Run: headless pygame with SDL's dummy video driver; simulated clock (each Clock.tick advances the game by its frame time, no real sleeping); random seed 0; keys injected as events and as key.get_pressed() state; no mouse input.
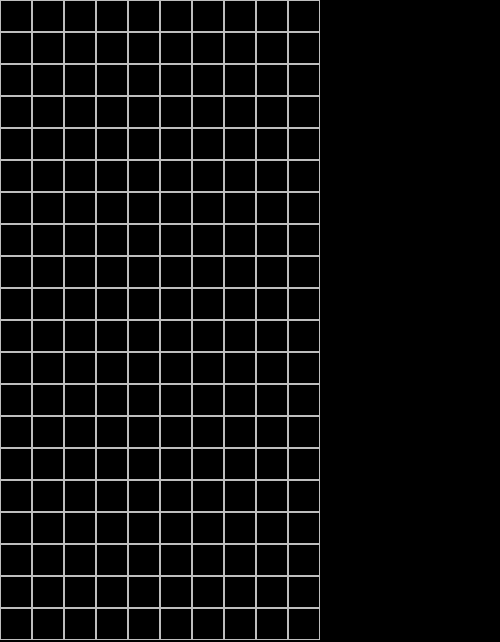
Frame 1 of 4 · flips 1–60 · no input
Frame 2 of 4 · flips 61–180 · tapped SPACE, RETURN · held RIGHT (→), D · screen unchanged from frame 1, image omitted
Frame 3 of 4 · flips 181–300 · held DOWN (↓), S · screen unchanged from frame 2, image omitted
Frame 4 of 4 · flips 301–420 · held LEFT (←), A, UP (↑), W · screen unchanged from frame 3, image omitted

The pygame program that drew these frames:

import pygame


class Board:
    def __init__(self, width, height):
        self.width = width
        self.height = height
        self.values = [[None] * width for _ in range(height)]
        self.left = 10
        self.top = 20
        self.cell_size = 34

    # настройка внешнего вида
    def set_view(self, left, top, cell_size):
        self.left = left
        self.top = top
        self.cell_size = cell_size

    def get_cell(self, mouse_pos):
        if self.left <= mouse_pos[0] <= self.width * self.cell_size and \
                self.top <= mouse_pos[1] <= self.height * self.cell_size:
            x = mouse_pos[0]
            y = mouse_pos[1]
            i = (x - self.left) // self.cell_size
            j = (y - self.top) // self.cell_size
            return i, j
        return None

    def render(self, screen):
        pygame.draw.rect(screen, 'white',
                         (self.left, self.top, self.width * self.cell_size, self.height * self.cell_size), 1)

        for i in range(self.width):
            for j in range(self.height):
                x = self.left + i * self.cell_size
                y = self.top + j * self.cell_size
                pygame.draw.rect(screen, 'grey',
                                 (x, y, self.cell_size, self.cell_size), 1)

        for j in range(self.width):
            for i in range(self.height):
                x = self.left + j * self.cell_size + 1
                y = self.top + i * self.cell_size + 1
                if self.values[i][j] is not None:
                    pygame.draw.rect(screen, self.values[i][j],
                                     (x, y, self.cell_size - 2, self.cell_size - 2), 0)


def change_value(board, cell):
    i, j = cell
    board.values[j][i] += 1
    board.values[j][i] %= 2


def change_line(board, cell):
    i, j = cell
    board.values[j][i] += 1
    board.values[j][i] %= 2
    for k in range(board.width):
        board.values[j][k] += 1
        board.values[j][k] %= 2
    for l in range(board.height):
        board.values[l][i] += 1
        board.values[l][i] %= 2


size = width, height = 500, 642
screen = pygame.display.set_mode(size)
board = Board(10, 20)
board.set_view(0, 0, 32)
running = True
while running:
    for event in pygame.event.get():
        if event.type == pygame.QUIT:
            running = False
    screen.fill((0, 0, 0))
    board.render(screen)
    pygame.display.flip()
